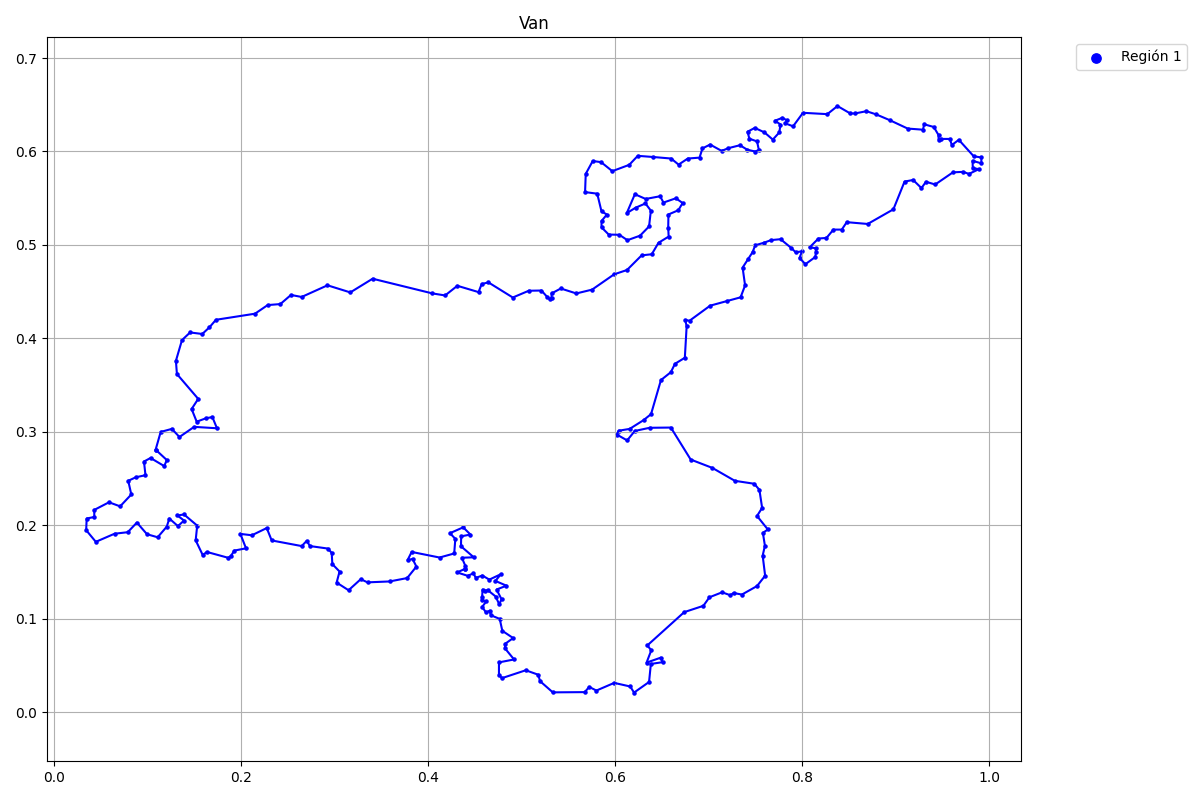

Data behind this chart, as committed beside it:
x, y, flag
0.4182, 0.446, 1
0.4046, 0.4482, 1
0.3406, 0.4639, 1
0.3168, 0.4492, 1
0.2923, 0.4568, 1
0.2647, 0.4444, 1
0.2533, 0.4465, 1
0.2419, 0.4368, 1
0.2284, 0.4357, 1
0.2148, 0.4265, 1
0.173, 0.42, 1
0.166, 0.4118, 1
0.1584, 0.4048, 1
0.1454, 0.4064, 1
0.1367, 0.3983, 1
0.1302, 0.376, 1
0.1313, 0.3619, 1
0.1541, 0.3354, 1
0.147, 0.3245, 1
0.1524, 0.311, 1
0.1627, 0.3147, 1
0.1692, 0.3158, 1
0.1741, 0.3039, 1
0.1497, 0.3054, 1
0.134, 0.2946, 1
0.1258, 0.3032, 1
0.1139, 0.3, 1
0.1085, 0.281, 1
0.1085, 0.281, 1
0.1204, 0.27, 1
0.1177, 0.2634, 1
0.1031, 0.2721, 1
0.09602, 0.2683, 1
0.09765, 0.2537, 1
0.08734, 0.2515, 1
0.07921, 0.2477, 1
0.08246, 0.2331, 1
0.07053, 0.2204, 1
0.0586, 0.2247, 1
0.04287, 0.2166, 1
0.04287, 0.209, 1
0.03474, 0.2074, 1
0.03419, 0.1949, 1
0.0445, 0.1824, 1
0.06457, 0.1911, 1
0.07867, 0.1927, 1
0.08843, 0.203, 1
0.09927, 0.1906, 1
0.1107, 0.1873, 1
0.1204, 0.1987, 1
0.1231, 0.2074, 1
0.1324, 0.1992, 1
0.1389, 0.2052, 1
0.1318, 0.2106, 1
0.1389, 0.2117, 1
0.153, 0.1998, 1
0.1513, 0.184, 1
0.1589, 0.1682, 1
0.1632, 0.1716, 1
0.1861, 0.1653, 1
... 257 more rows
